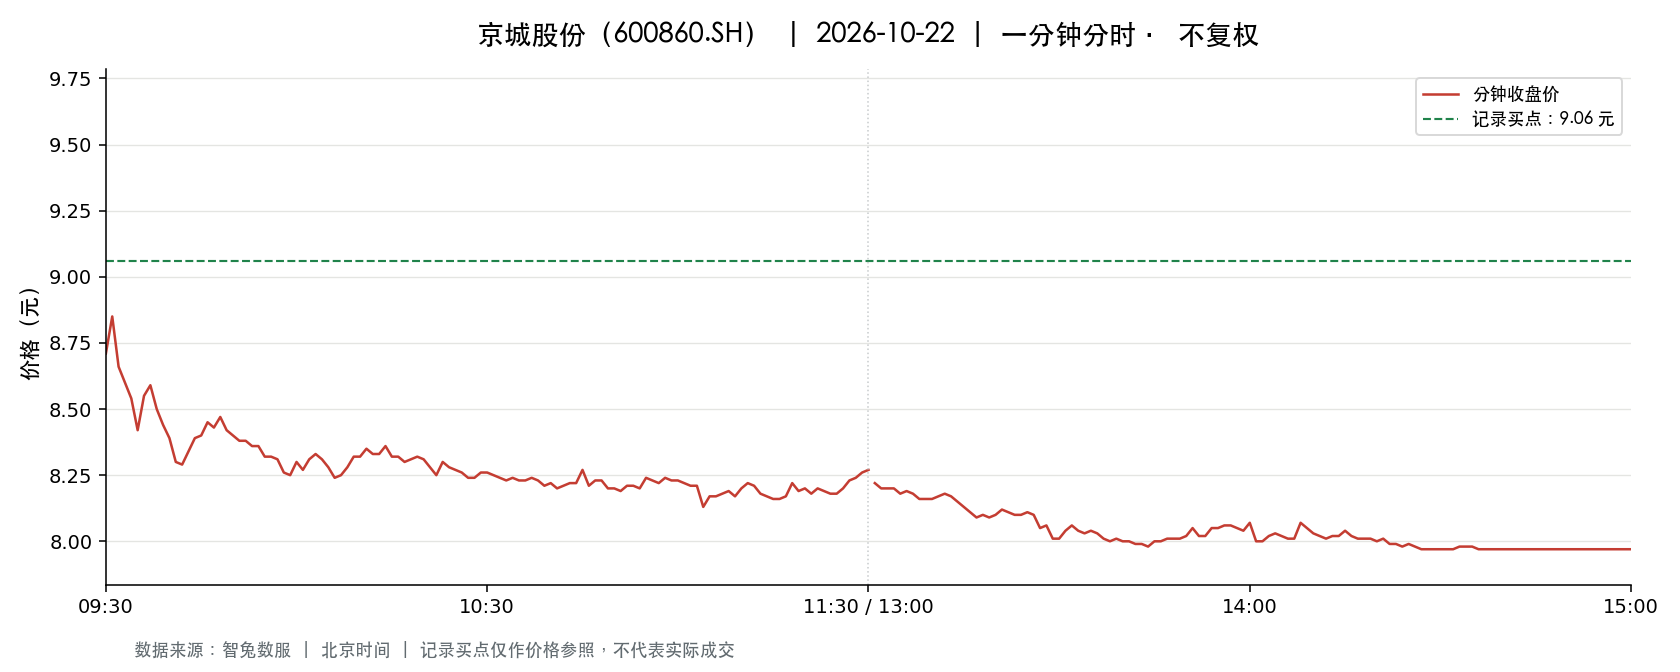

The data file committed next to this chart (first rows):
t, o, h, l, c, v, a, pc, sf
2026-10-22 09:30:00, 8.71, 8.71, 8.71, 8.71, 18185, 15839135, 8.85, 0.0
2026-10-22 09:31:00, 8.71, 8.85, 8.5, 8.85, 37886, 32732732, 8.71, 0.0
2026-10-22 09:32:00, 8.88, 8.88, 8.56, 8.66, 16938, 14704516, 8.85, 0.0
2026-10-22 09:33:00, 8.66, 8.66, 8.59, 8.6, 10251, 8832654, 8.66, 0.0
2026-10-22 09:34:00, 8.6, 8.6, 8.52, 8.54, 12991, 11111818, 8.6, 0.0
2026-10-22 09:35:00, 8.55, 8.61, 8.4, 8.42, 12865, 10937335, 8.54, 0.0
2026-10-22 09:36:00, 8.43, 8.55, 8.43, 8.55, 6539, 5544714, 8.42, 0.0
2026-10-22 09:37:00, 8.56, 8.61, 8.52, 8.59, 6920, 5927751, 8.55, 0.0
2026-10-22 09:38:00, 8.59, 8.59, 8.47, 8.5, 6576, 5606547, 8.59, 0.0
2026-10-22 09:39:00, 8.52, 8.54, 8.43, 8.44, 5719, 4846048, 8.5, 0.0
2026-10-22 09:40:00, 8.43, 8.44, 8.37, 8.39, 8561, 7191732, 8.44, 0.0
2026-10-22 09:41:00, 8.37, 8.37, 8.3, 8.3, 8944, 7458726, 8.39, 0.0
2026-10-22 09:42:00, 8.3, 8.3, 8.27, 8.29, 7756, 6427544, 8.3, 0.0
2026-10-22 09:43:00, 8.28, 8.36, 8.28, 8.34, 5233, 4350594, 8.29, 0.0
2026-10-22 09:44:00, 8.35, 8.39, 8.34, 8.39, 3465, 2899701, 8.34, 0.0
2026-10-22 09:45:00, 8.39, 8.4, 8.36, 8.4, 4448, 3725018, 8.39, 0.0
2026-10-22 09:46:00, 8.43, 8.48, 8.43, 8.45, 3366, 2842433, 8.4, 0.0
2026-10-22 09:47:00, 8.46, 8.5, 8.43, 8.43, 4597, 3895597, 8.45, 0.0
2026-10-22 09:48:00, 8.47, 8.49, 8.4, 8.47, 2345, 1982639, 8.43, 0.0
2026-10-22 09:49:00, 8.5, 8.5, 8.42, 8.42, 3020, 2559906, 8.47, 0.0
2026-10-22 09:50:00, 8.42, 8.44, 8.4, 8.4, 2371, 1993684, 8.42, 0.0
2026-10-22 09:51:00, 8.41, 8.42, 8.38, 8.38, 1591, 1336003, 8.4, 0.0
2026-10-22 09:52:00, 8.38, 8.38, 8.37, 8.38, 2513, 2104670, 8.38, 0.0
2026-10-22 09:53:00, 8.37, 8.38, 8.36, 8.36, 1898, 1589219, 8.38, 0.0
2026-10-22 09:54:00, 8.37, 8.37, 8.32, 8.36, 4325, 3608121, 8.36, 0.0
2026-10-22 09:55:00, 8.35, 8.35, 8.3, 8.32, 3081, 2562115, 8.36, 0.0
2026-10-22 09:56:00, 8.34, 8.38, 8.32, 8.32, 2336, 1947174, 8.32, 0.0
2026-10-22 09:57:00, 8.32, 8.33, 8.3, 8.31, 5179, 4305941, 8.32, 0.0
2026-10-22 09:58:00, 8.31, 8.31, 8.25, 8.26, 4168, 3453830, 8.31, 0.0
2026-10-22 09:59:00, 8.25, 8.27, 8.23, 8.25, 6811, 5618547, 8.26, 0.0
2026-10-22 10:00:00, 8.24, 8.3, 8.24, 8.3, 2592, 2140920, 8.25, 0.0
2026-10-22 10:01:00, 8.3, 8.3, 8.27, 8.27, 3967, 3289665, 8.3, 0.0
2026-10-22 10:02:00, 8.27, 8.31, 8.27, 8.31, 2575, 2134250, 8.27, 0.0
2026-10-22 10:03:00, 8.31, 8.36, 8.3, 8.33, 1672, 1393029, 8.31, 0.0
2026-10-22 10:04:00, 8.33, 8.33, 8.3, 8.31, 1134, 942640, 8.33, 0.0
2026-10-22 10:05:00, 8.31, 8.31, 8.28, 8.28, 1607, 1333594, 8.31, 0.0
2026-10-22 10:06:00, 8.27, 8.27, 8.22, 8.24, 4180, 3448177, 8.28, 0.0
2026-10-22 10:07:00, 8.23, 8.27, 8.23, 8.25, 2119, 1747994, 8.24, 0.0
2026-10-22 10:08:00, 8.24, 8.28, 8.22, 8.28, 3342, 2753616, 8.25, 0.0
2026-10-22 10:09:00, 8.29, 8.32, 8.29, 8.32, 2714, 2254651, 8.28, 0.0
2026-10-22 10:10:00, 8.32, 8.34, 8.32, 8.32, 1096, 912921, 8.32, 0.0
2026-10-22 10:11:00, 8.32, 8.35, 8.32, 8.35, 1339, 1116385, 8.32, 0.0
2026-10-22 10:12:00, 8.35, 8.37, 8.33, 8.33, 1200, 1002671, 8.35, 0.0
2026-10-22 10:13:00, 8.34, 8.34, 8.31, 8.33, 859.0, 714386, 8.33, 0.0
2026-10-22 10:14:00, 8.33, 8.38, 8.33, 8.36, 938.0, 783516, 8.33, 0.0
2026-10-22 10:15:00, 8.35, 8.36, 8.32, 8.32, 769.0, 641364, 8.36, 0.0
2026-10-22 10:16:00, 8.31, 8.32, 8.31, 8.32, 806.0, 669937, 8.32, 0.0
2026-10-22 10:17:00, 8.31, 8.32, 8.3, 8.3, 943.0, 783267, 8.32, 0.0
2026-10-22 10:18:00, 8.3, 8.33, 8.3, 8.31, 1418, 1178532, 8.3, 0.0
2026-10-22 10:19:00, 8.31, 8.33, 8.31, 8.32, 597.0, 496738, 8.31, 0.0
2026-10-22 10:20:00, 8.33, 8.34, 8.31, 8.31, 981.0, 816280, 8.32, 0.0
2026-10-22 10:21:00, 8.31, 8.31, 8.28, 8.28, 890.0, 738241, 8.31, 0.0
2026-10-22 10:22:00, 8.28, 8.28, 8.25, 8.25, 922.0, 762126, 8.28, 0.0
2026-10-22 10:23:00, 8.25, 8.3, 8.25, 8.3, 626.0, 517187, 8.25, 0.0
2026-10-22 10:24:00, 8.3, 8.3, 8.27, 8.28, 848.0, 702025, 8.3, 0.0
2026-10-22 10:25:00, 8.27, 8.28, 8.27, 8.27, 461.0, 381347, 8.28, 0.0
2026-10-22 10:26:00, 8.28, 8.29, 8.26, 8.26, 1211, 1001680, 8.27, 0.0
2026-10-22 10:27:00, 8.26, 8.26, 8.24, 8.24, 1134, 935795, 8.26, 0.0
2026-10-22 10:28:00, 8.24, 8.24, 8.23, 8.24, 1091, 898871, 8.24, 0.0
2026-10-22 10:29:00, 8.24, 8.3, 8.23, 8.26, 914.0, 755081, 8.24, 0.0
... 181 more rows
